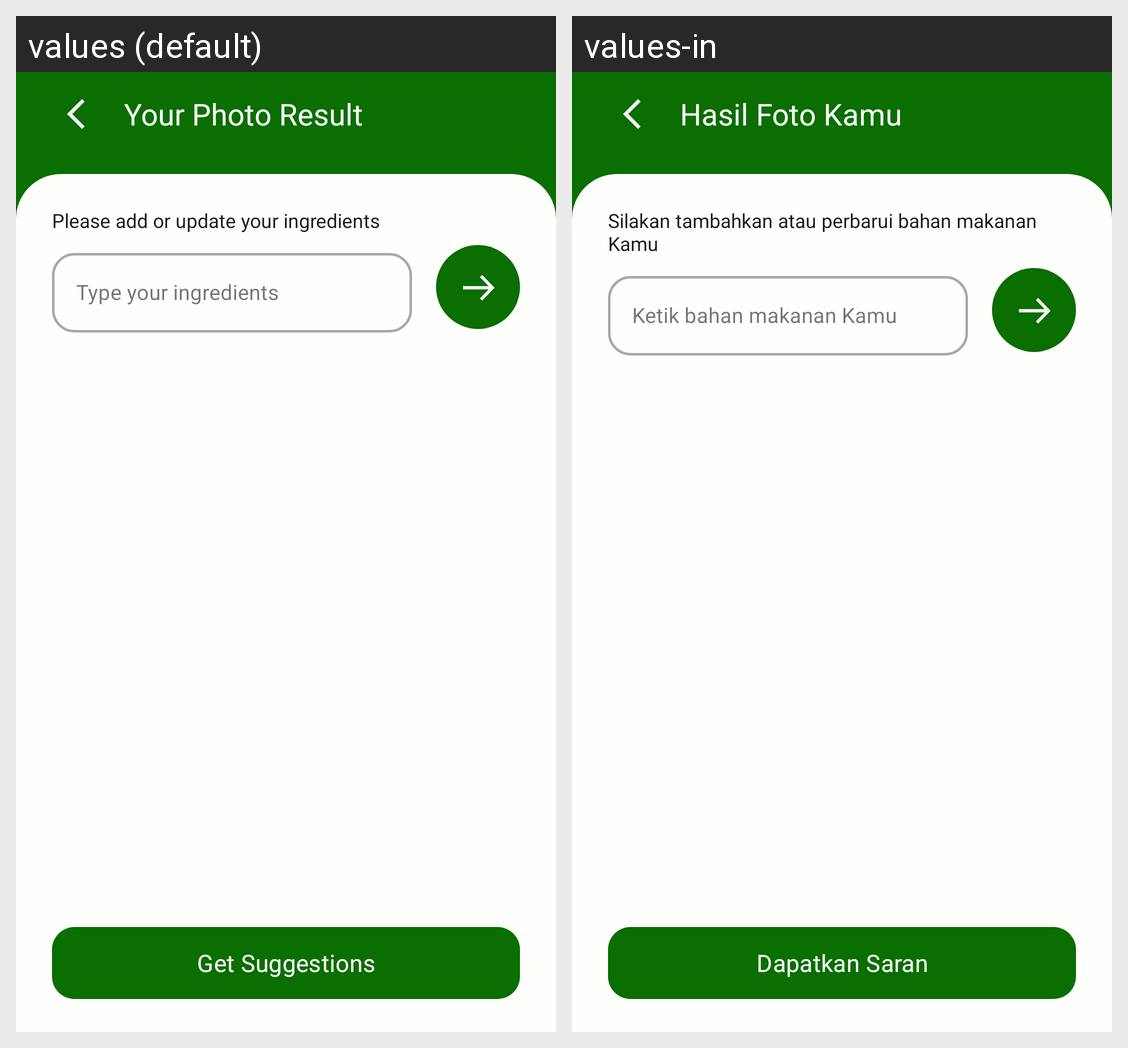

The same Android screen rendered under two of its app's locales, left to right. List the strings drawn on it with the default value and each locale's translation.
Android screen res/layout/activity_mlresult.xml rendered under 2 locales, left to right: values (default), values-in. Device: Nexus 5 (rendered at 1080×1920; each locale shown at half size, 540×960, under a caption strip naming it); theme Theme.Chefies.
Strings drawn on this screen, with the default value and each locale's value (text and hints the layout hard-codes, and strings that could not be matched under every locale, appear in the picture but are not listed):

your_photo_result_txt
  values: Your Photo Result
  values-in: Hasil Foto Kamu

please_add_or_update_your_ingredients
  values: Please add or update your ingredients
  values-in: Silakan tambahkan atau perbarui bahan makanan Kamu

type_your_ingredients
  values: Type your ingredients
  values-in: Ketik bahan makanan Kamu

get_suggestions
  values: Get Suggestions
  values-in: Dapatkan Saran
